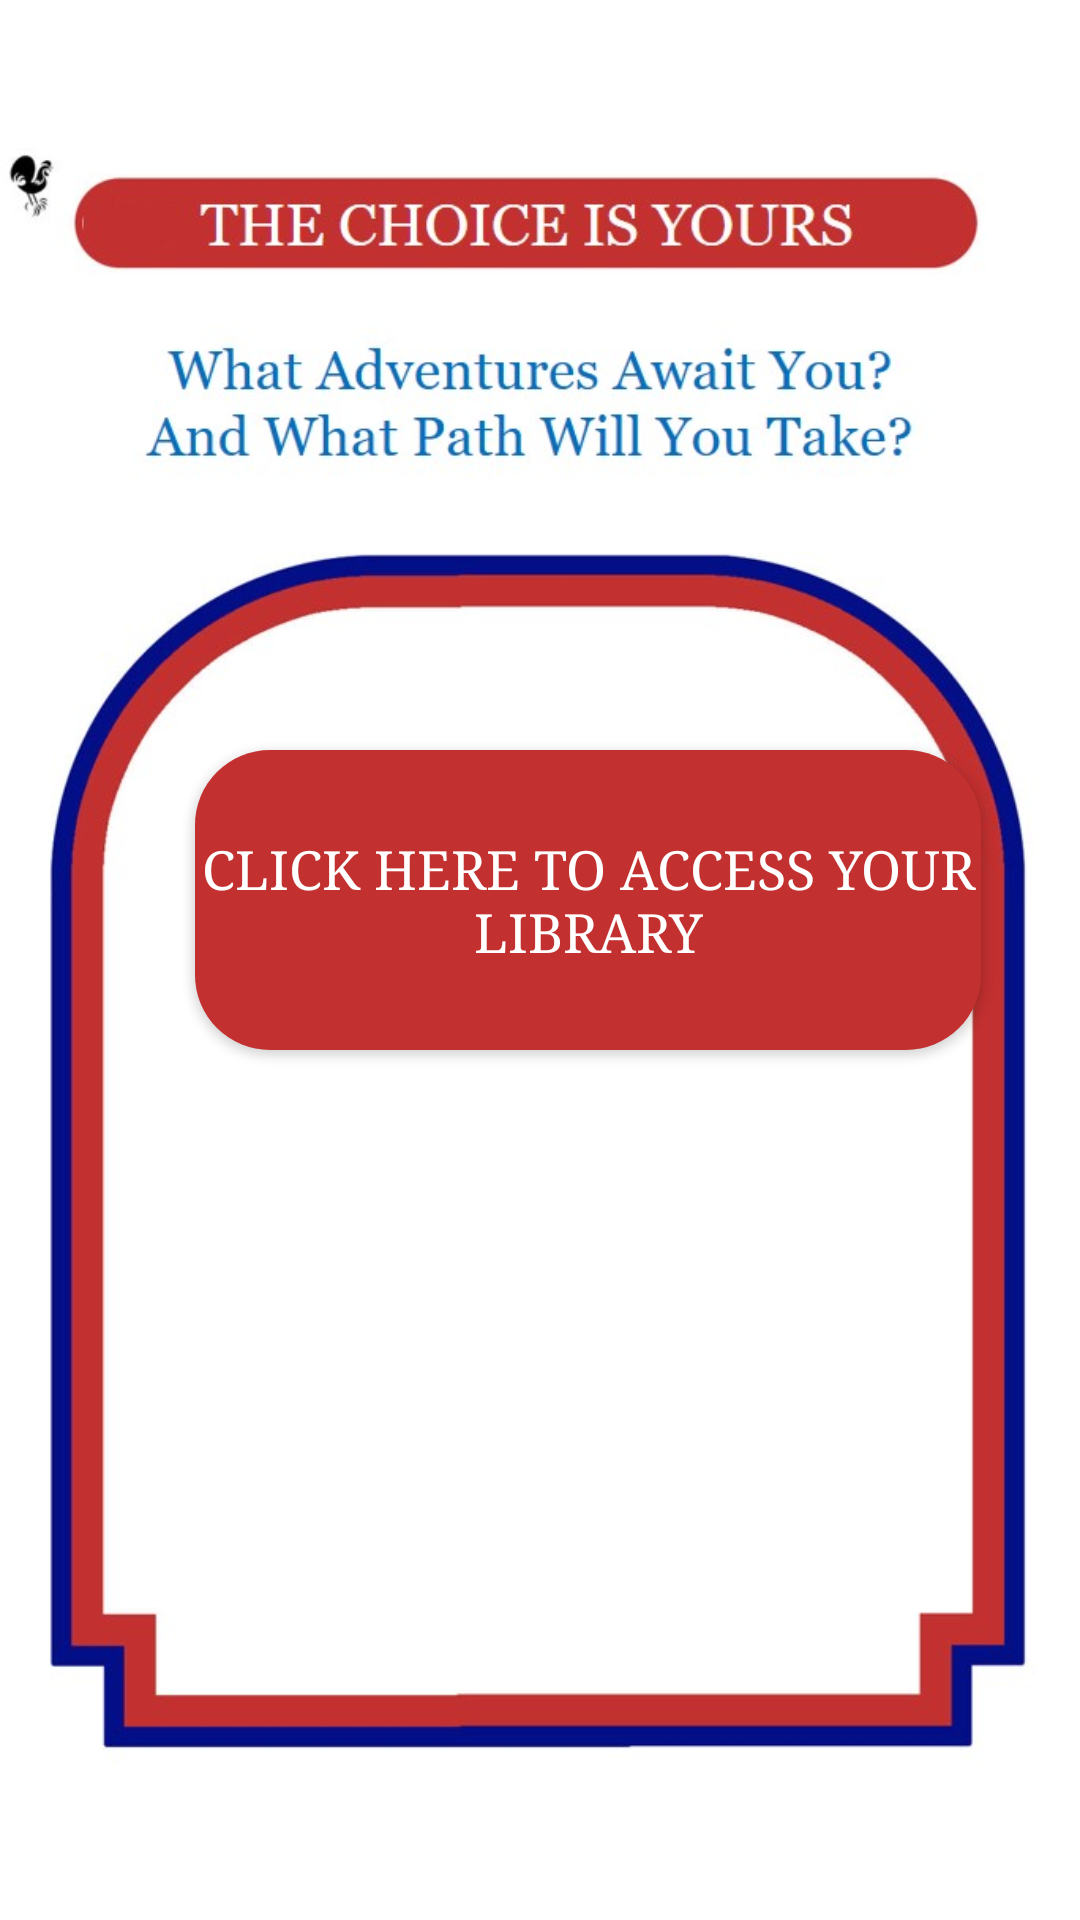

Reconstruct the res/layout file that produces this screen, plus the resources it refers to.
<!-- AndroidManifest.xml: application theme Theme.TheChoiceIsYours -->
<!-- res/layout/fragment_home.xml -->
<?xml version="1.0" encoding="utf-8"?>
<androidx.constraintlayout.widget.ConstraintLayout
        xmlns:android="http://schemas.android.com/apk/res/android"
        xmlns:app="http://schemas.android.com/apk/res-auto"
        xmlns:tools="http://schemas.android.com/tools"
        android:layout_width="match_parent"
        android:layout_height="match_parent"
        tools:context=".ui.home.HomeFragment">

    <TextView
            android:id="@+id/text_home"
            android:layout_width="match_parent"
            android:layout_height="wrap_content"
            android:layout_marginStart="8dp"
            android:layout_marginTop="8dp"
            android:layout_marginEnd="8dp"
            android:textAlignment="center"
            android:textSize="20sp"
            app:layout_constraintEnd_toEndOf="parent"
            app:layout_constraintStart_toStartOf="parent"
            app:layout_constraintTop_toTopOf="parent"
            app:layout_constraintBottom_toBottomOf="parent"
    />

    
    <ImageView
            android:id="@+id/main2Cover"
            app:srcCompat="@drawable/blank_cover"
            android:layout_width="wrap_content"
            android:layout_height="wrap_content"
            app:layout_constraintTop_toTopOf="parent"
            app:layout_constraintStart_toStartOf="parent"/>

    <Button
            android:id="@+id/main2ToStoryChoice_btn"
            android:layout_width="262dp"
            android:layout_height="100dp"
            app:layout_constraintTop_toTopOf="parent"
            app:layout_constraintStart_toStartOf="parent"
            android:layout_marginTop="250dp"
            android:layout_marginStart="65dp"
            android:background="@drawable/rounded_button"
            app:backgroundTint="@color/dark_red1"
            android:text="@string/cover_to_library_btn"
            android:textSize="18sp"
            android:typeface="serif"
            android:textColor="@color/white"/>

</androidx.constraintlayout.widget.ConstraintLayout>
<!-- resources referenced by this layout -->
<resources>
  <color name="dark_red1">#C23130</color>
  <color name="white">#FFFFFFFF</color>
  <!-- drawable blank_cover: jpg bitmap (drawable, 73261 bytes) -->
  <!-- drawable rounded_button (drawable) -->
  <?xml version="1.0" encoding="utf-8"?>
  <shape xmlns:android="http://schemas.android.com/apk/res/android"
         android:shape="rectangle">
      <corners android:radius="25dp" />
      <solid android:color="@color/brown_tan" />
  </shape>
  <string name="cover_to_library_btn">Click here to access your library</string>
  <style name="Theme.TheChoiceIsYours" parent="Theme.MaterialComponents.DayNight.DarkActionBar">
          
          <item name="colorPrimary">@color/dark_blue1</item>
          <item name="colorPrimaryVariant">@color/black</item>
          <item name="colorOnPrimary">@color/white</item>
          
          <item name="colorSecondary">@color/dark_red1</item>
          <item name="colorSecondaryVariant">@color/yellow_tan</item>
          <item name="colorOnSecondary">@color/brown_tan</item>
          
          <item name="android:statusBarColor" tools:targetApi="l">?attr/colorPrimaryVariant</item>
          
      </style>
  <color name="brown_tan">#AE7347</color>
  <color name="dark_blue1">#2F5597</color>
  <color name="black">#FF000000</color>
  <color name="yellow_tan">#F5BE7B</color>
</resources>
